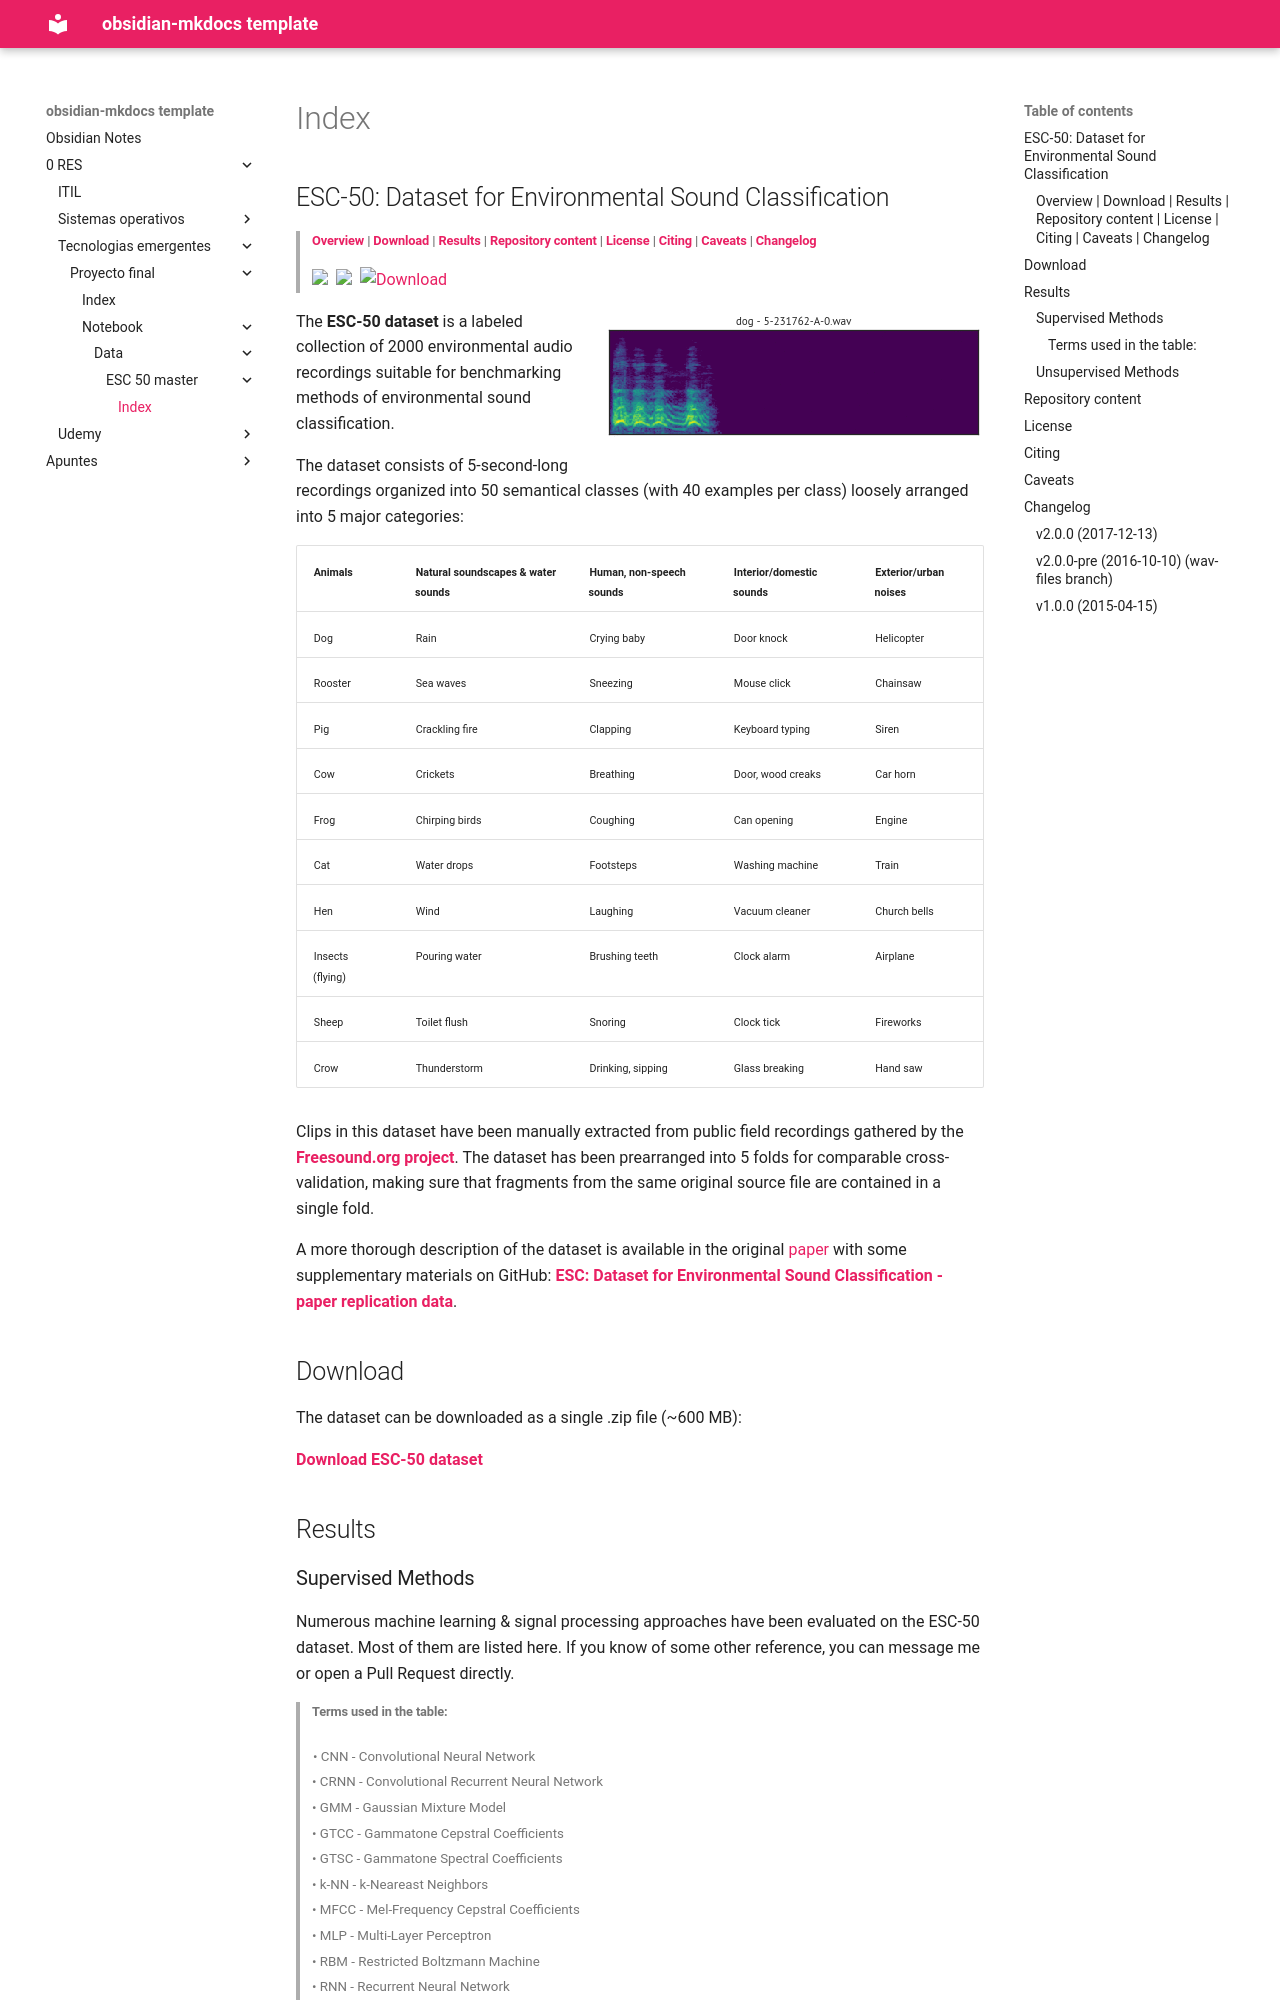

repository: daniel-baf/url-notas · page: 0-RES/tecnologias-emergentes/proyecto final/notebook/data/ESC-50-master/index.html · generator: mkdocs

## ESC-50: Dataset for Environmental Sound Classification

> ###### [Overview](#esc-50-dataset-for-environmental-sound-classification) | [Download](#download) | [Results](#results) | [Repository content](#repository-content) | [License](#license) | [Citing](#citing) | [Caveats](#caveats) | [Changelog](#changelog)
>
> <a href="https://circleci.com/gh/karoldvl/ESC-50"><img src="https://circleci.com/gh/karoldvl/ESC-50.svg?style=svg" /></a>&nbsp;
<a href="LICENSE"><img src="https://img.shields.io/badge/license-CC%20BY--NC-blue.svg" />&nbsp;
<a href="https://github.com/karoldvl/ESC-50/archive/master.zip"><img src="https://img.shields.io/badge/download-.zip-ff69b4.svg" alt="Download" /></a>&nbsp;

<img src="esc50.gif" alt="ESC-50 clip preview" title="ESC-50 clip preview" align="right" />

The **ESC-50 dataset** is a labeled collection of 2000 environmental audio recordings suitable for benchmarking methods of environmental sound classification.

The dataset consists of 5-second-long recordings organized into 50 semantical classes (with 40 examples per class) loosely arranged into 5 major categories:

| <sub>Animals</sub> | <sub>Natural soundscapes & water sounds </sub> | <sub>Human, non-speech sounds</sub> | <sub>Interior/domestic sounds</sub> | <sub>Exterior/urban noises</sub> |
| :--- | :--- | :--- | :--- | :--- |
| <sub>Dog</sub> | <sub>Rain</sub> | <sub>Crying baby</sub> | <sub>Door knock</sub> | <sub>Helicopter</sub></sub> |
| <sub>Rooster</sub> | <sub>Sea waves</sub> | <sub>Sneezing</sub> | <sub>Mouse click</sub> | <sub>Chainsaw</sub> |
| <sub>Pig</sub> | <sub>Crackling fire</sub> | <sub>Clapping</sub> | <sub>Keyboard typing</sub> | <sub>Siren</sub> |
| <sub>Cow</sub> | <sub>Crickets</sub> | <sub>Breathing</sub> | <sub>Door, wood creaks</sub> | <sub>Car horn</sub> |
| <sub>Frog</sub> | <sub>Chirping birds</sub> | <sub>Coughing</sub> | <sub>Can opening</sub> | <sub>Engine</sub> |
| <sub>Cat</sub> | <sub>Water drops</sub> | <sub>Footsteps</sub> | <sub>Washing machine</sub> | <sub>Train</sub> |
| <sub>Hen</sub> | <sub>Wind</sub> | <sub>Laughing</sub> | <sub>Vacuum cleaner</sub> | <sub>Church bells</sub> |
| <sub>Insects (flying)</sub> | <sub>Pouring water</sub> | <sub>Brushing teeth</sub> | <sub>Clock alarm</sub> | <sub>Airplane</sub> |
| <sub>Sheep</sub> | <sub>Toilet flush</sub> | <sub>Snoring</sub> | <sub>Clock tick</sub> | <sub>Fireworks</sub> |
| <sub>Crow</sub> | <sub>Thunderstorm</sub> | <sub>Drinking, sipping</sub> | <sub>Glass breaking</sub> | <sub>Hand saw</sub> |

Clips in this dataset have been manually extracted from public field recordings gathered by the **[Freesound.org project](http://freesound.org/)**. The dataset has been prearranged into 5 folds for comparable cross-validation, making sure that fragments from the same original source file are contained in a single fold.

A more thorough description of the dataset is available in the original [paper](http://karol.piczak.com/papers/Piczak2015-ESC-Dataset.pdf) with some supplementary materials on GitHub: **[ESC: Dataset for Environmental Sound Classification - paper replication data](https://github.com/karoldvl/paper-2015-esc-dataset)**.


## Download

The dataset can be downloaded as a single .zip file (~600 MB):

**[Download ESC-50 dataset](https://github.com/karoldvl/ESC-50/archive/master.zip)**


## Results
